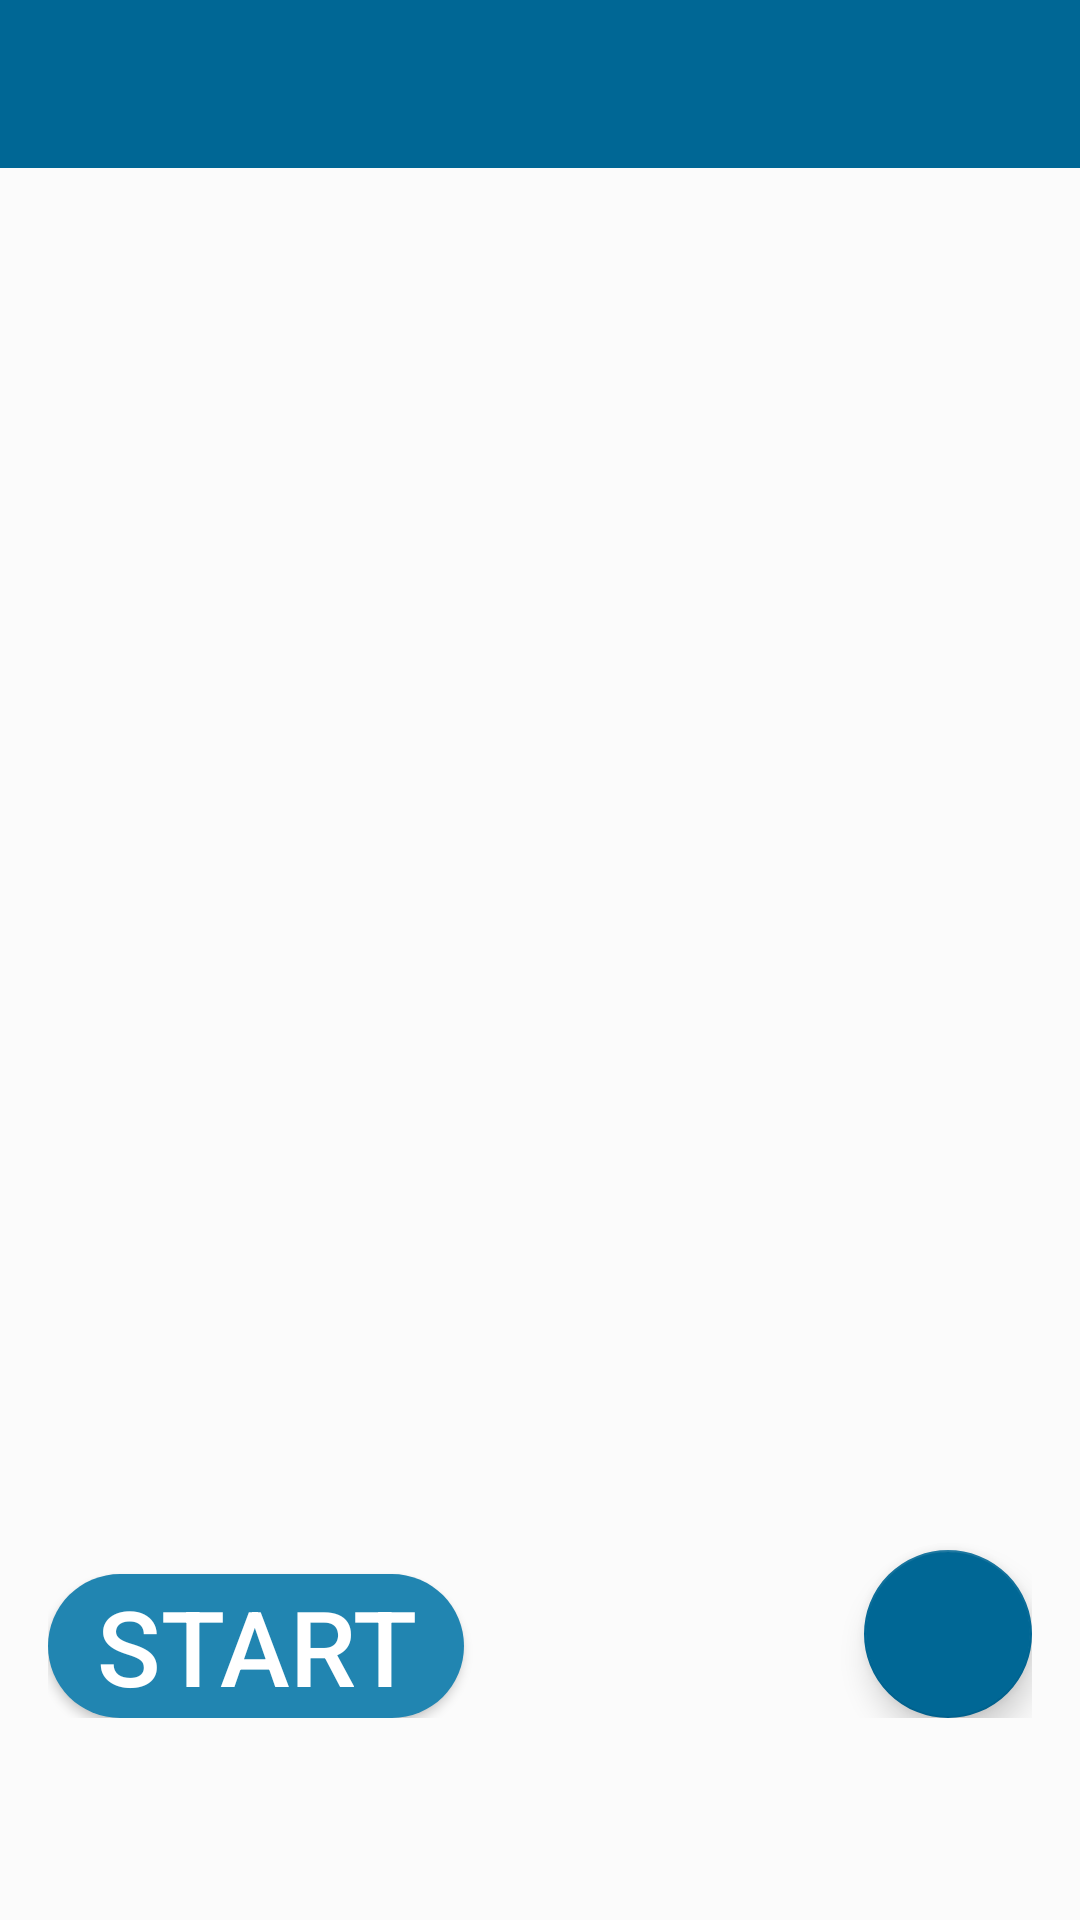

Android layout source for this screen:
<!-- AndroidManifest.xml: application theme AppTheme -->
<!-- res/layout/activity_flash_cards_overview.xml -->
<?xml version="1.0" encoding="utf-8"?>
<androidx.drawerlayout.widget.DrawerLayout
    xmlns:android="http://schemas.android.com/apk/res/android"
    xmlns:app="http://schemas.android.com/apk/res-auto"
    xmlns:tools="http://schemas.android.com/tools"
    android:layout_width="match_parent"
    android:id="@+id/drawer"
    android:layout_height="match_parent"
    android:fitsSystemWindows="true"
    tools:openDrawer="start"
    tools:context=".MainActivity">

    <com.google.android.material.navigation.NavigationView
        android:layout_width="wrap_content"
        android:layout_height="match_parent"
        app:headerLayout="@layout/header"
        android:layout_gravity="start"
        android:id="@+id/topbar_nav"
        app:menu="@menu/nav_drawer"
        />


    <LinearLayout
        android:layout_width="match_parent"
        android:layout_height="match_parent"
        android:id="@+id/content"
        android:weightSum="12"
        android:background="@color/background_color"
        android:orientation="vertical">

        <LinearLayout
            android:layout_width="match_parent"
            android:layout_height="wrap_content">

            <androidx.appcompat.widget.Toolbar
                android:id="@+id/toolbar"
                android:layout_width="match_parent"
                android:layout_height="?attr/actionBarSize"
                android:background="@color/top_bar_color"
                android:orientation="horizontal">

                <TextView
                    android:layout_width="match_parent"
                    android:layout_height="wrap_content"
                    android:gravity="start"
                    android:layout_weight="2"
                    android:id="@+id/topbar_title"
                    android:textColor="#ffff"
                    tools:text="@string/placeholder"
                    android:textSize="25sp" />

            </androidx.appcompat.widget.Toolbar>
        </LinearLayout>

        <androidx.recyclerview.widget.RecyclerView
            android:layout_width="match_parent"
            android:id="@+id/recycler"
            android:layout_weight="9.8"
            android:layout_height="0dp">

        </androidx.recyclerview.widget.RecyclerView>

        <LinearLayout
            android:layout_width="match_parent"
            android:layout_weight="1"
            android:layout_marginHorizontal="@dimen/default_margin_size"
            android:gravity="start|bottom"
            android:layout_marginBottom="@dimen/default_margin_size"
            android:layout_height="wrap_content">

            <Button
                android:layout_width="wrap_content"
                android:layout_height="wrap_content"
                android:id="@+id/flash_cards_overview_start_btn"
                android:textColor="@color/white"
                android:textSize="@dimen/med_text_size"
                android:paddingHorizontal="@dimen/default_margin_size"
                android:text="@string/start"
                android:background="@drawable/downloaddecks" />

            <View android:layout_width="0dp" android:layout_height="0dp" android:layout_weight="3"/>

        <com.google.android.material.floatingactionbutton.FloatingActionButton
            android:id="@+id/flash_cards_overview_fab"
            android:layout_width="wrap_content"
            android:layout_height="wrap_content"
            android:elevation="6dp"
            android:src="@drawable/ic_white_add_icon"
            app:fabSize="normal"
            app:maxImageSize="@dimen/fab_icon_size" />

        </LinearLayout>

    <LinearLayout
        android:id="@+id/fragment_container_bottom_bar"
        android:orientation="vertical"
        android:layout_height="0dp"
        android:layout_width="match_parent"
        android:layout_weight="1.5"
        />



    </LinearLayout>


</androidx.drawerlayout.widget.DrawerLayout>
<!-- res/layout/header.xml (included above) -->
<?xml version="1.0" encoding="utf-8"?>
<LinearLayout xmlns:android="http://schemas.android.com/apk/res/android"
    android:layout_width="match_parent"
    android:layout_height="200dp"
    android:background="@drawable/gradient_nav_drawer"
    android:gravity="bottom|end"
    android:orientation="horizontal">

    <TextView
        android:layout_width="wrap_content"
        android:layout_height="wrap_content"
        android:layout_gravity="bottom"
        android:fontFamily="@font/amita_bold"
        android:text="@string/app_name"
        android:textColor="@color/white"
        android:layout_marginEnd="@dimen/default_margin_size"
        android:textSize="@dimen/med_text_size" />

    <ImageView
        android:layout_width="wrap_content"
        android:layout_height="@dimen/large_margin_size"
        android:contentDescription="@string/flash_card_icon"
        android:scaleY="@dimen/scale_card"
        android:layout_marginEnd="@dimen/default_margin_size"
        android:scaleX="@dimen/scale_card"
        android:src="@drawable/ic_white_cards_icon"/>

</LinearLayout>
<!-- resources referenced by this layout -->
<resources>
  <color name="background_color">#FBFBFB</color>
  <color name="top_bar_color">#006795</color>
  <color name="white">#ffffff</color>
  <dimen name="default_margin_size">16dp</dimen>
  <dimen name="fab_icon_size">50dp</dimen>
  <dimen name="large_margin_size">75dp</dimen>
  <dimen name="med_text_size">35sp</dimen>
  <dimen name="scale_card">2</dimen>
  <!-- drawable downloaddecks (drawable) -->
  <?xml version="1.0" encoding="utf-8"?>
  <selector xmlns:android="http://schemas.android.com/apk/res/android">
      <item>
          <shape android:shape="rectangle">
              <corners android:radius="@dimen/med_margin_size"/>
              <solid android:color="@color/download_decks"/>
          </shape>
      </item>
  </selector>
  <!-- drawable gradient_nav_drawer (drawable) -->
  <?xml version="1.0" encoding="utf-8"?>
  <selector xmlns:android="http://schemas.android.com/apk/res/android">
  
      <item>
          <shape>
  
              <gradient android:angle="90"
                  android:endColor="@color/download_decks"
                  android:startColor="@color/black"
                  android:type="linear"/>
          </shape>
  
      </item>
  </selector>
  <!-- drawable ic_white_cards_icon (drawable) -->
  <vector xmlns:android="http://schemas.android.com/apk/res/android"
      android:width="24dp"
      android:height="24dp"
      android:viewportWidth="24"
      android:viewportHeight="24">
    <path
        android:pathData="M2.5,19.6l1.3,0.6v-9L1.4,17C1,18.1 1.5,19.2 2.5,19.6zM22,15.9l-5,-12c-0.3,-0.8 -1,-1.2 -1.8,-1.2c-0.3,0 -0.5,0 -0.8,0.2l-7.4,3C6.3,6.3 5.9,7 5.9,7.8c0,0.3 0,0.5 0.2,0.8l5,12c0.3,0.8 1.1,1.2 1.8,1.2c0.3,0 0.5,0 0.8,-0.1l7.4,-3C22,18.1 22.5,17 22,15.9zM7.9,8.8c-0.6,0 -1,-0.4 -1,-1s0.4,-1 1,-1s1,0.4 1,1S8.4,8.8 7.9,8.8zM5.9,19.8c0,1.1 0.9,2 2,2h1.4l-3.4,-8.3V19.8z"
        android:fillColor="#FFFFFF"/>
  </vector>
  <string name="app_name">Swish Cards</string>
  <string name="flash_card_icon">Flash Card Icon in Navigation Drawer Header</string>
  <string name="placeholder">Placeholder</string>
  <string name="start">START</string>
  <style name="AppTheme" parent="Theme.AppCompat.Light.NoActionBar">
          
          <item name="colorPrimary">@color/colorPrimary</item>
          <item name="colorPrimaryDark">@color/colorPrimaryDark</item>
          <item name="colorAccent">@color/colorAccent</item>
          <item name="drawerArrowStyle">@style/DrawerArrowStyle</item>
          <item name="android:statusBarColor">#00000000</item>
      </style>
  <dimen name="med_margin_size">36dp</dimen>
  <color name="download_decks">#2185B1</color>
  <color name="black">#000000</color>
  <color name="colorPrimary">#024E70</color>
  <color name="colorPrimaryDark">#024E70</color>
  <color name="colorAccent">#006795</color>
  <style name="DrawerArrowStyle" parent="Widget.AppCompat.DrawerArrowToggle">
          <item name="color">@color/white</item>
          <item name="spinBars">true</item>
      </style>
</resources>
